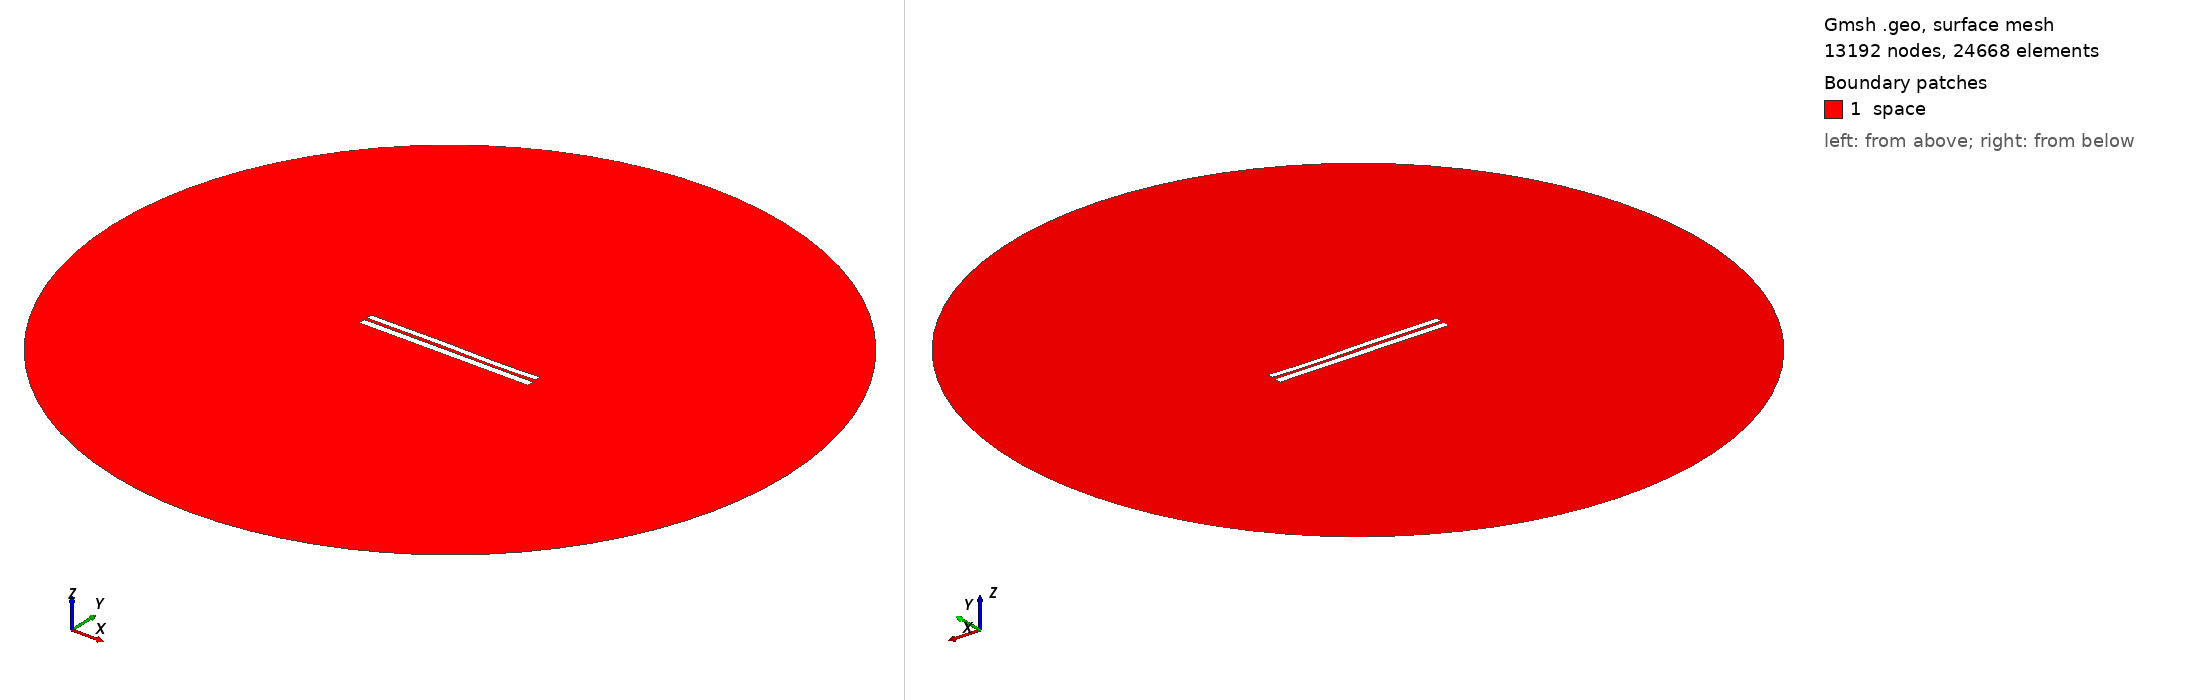

Gmsh geometry script, surface-meshed: 13192 nodes, 24668 surface elements. Boundary patches (legend numbers): 1 space. Left view from above one corner, right view from below the opposite corner. Legend entries are the model's physical surfaces. The drawing asked Gmsh for element sizes between 1% and 20% of the model's largest extent; the script's own settings can give other sizes.

=== 6447.geo (drawn) ===
//---------------------------------------
// Geometry kernel
//---------------------------------------

SetFactory("OpenCASCADE");



//---------------------------------------
// Parameters of the geometry
//---------------------------------------

// Overetch of the upper plate
overetch = 0.25;

// Distance between the plates
distance = 1.5;

// Discretization over the x axis (for the deformation)
nx = 50; 

// Length of the plate
L = 100 - overetch; 

// Number of modes
n = 4; 

// 1st mode coefficient
coeff(1) = -0.075;
beta(1) = 0.596864 * 3.1415926535 / L;

// 2nd mode coefficient
coeff(2) = 0.0;
beta(2) = 1.49418 * 3.1415926535 / L;

// 3rd mode coefficient
coeff(3) = 0.15;
beta(3) = 2.50025 * 3.1415926535 / L;

// 4th mode coefficient
coeff(4) = -0.075;
beta(4) = 3.49999 * 3.1415926535 / L;



//---------------------------------------
// Upper plate (deformed rectangle)
//---------------------------------------

// Coordiantes of the upper plate
xmin = -50;
xmax = 50 - overetch;

// Height of the upper plate
yheight = 4 - 2 * overetch;

// Indexes of the points
UpperID[] = {};
LowerID[] = {};
LeftID[] = {};
RightID[] = {};

// Point index
p = 1;

// Horizontal edges
For i In {1:nx}
    x = xmin + (i-1)*(xmax - xmin)/(nx-1);

    y_bottom = distance / 2 + overetch;
    For j In {1:n}
        C = (Cosh(beta(j)*L) + Cos(beta(j)*L)) / (Sinh(beta(j)*L) + Sin(beta(j)*L));
        y_bottom  = y_bottom + coeff(j) * (Cosh(beta(j)*(x+50)) - Cos(beta(j)*(x+50)) - C * (Sinh(beta(j)*(x+50)) - Sin(beta(j)*(x+50))));
    EndFor

    y_top = y_bottom + yheight;

    Point(p) = {x, y_top, 0, 1.0};
    UpperID[i] = p;
    p = p + 1;

    Point(p) = {x, y_bottom, 0, 1.0};
    LowerID[i] = p;
    p = p + 1;
EndFor

// Create point lists
UpperPts[] = {}; LowerPts[] = {};
For i In {1:nx}
  UpperPts[] += {UpperID[i]};
  LowerPts[] += {LowerID[i]};
EndFor

// Build splines
Spline(1) = {UpperPts[]};
Spline(2) = {LowerPts[]};
Line(3) = {LowerPts[nx-1], UpperPts[nx-1]};
Line(4) = {LowerPts[0], UpperPts[0]};

// Build the plane surface
Curve Loop(1) = {2, 3, -1, -4};
Plane Surface(1) = {1};



//---------------------------------------
// Lower plate (rectangle)
//---------------------------------------

// Vertices
Point(1001) = {-50, -1, 0, 1.0};
Point(1002) = { 50, -1, 0, 1.0};
Point(1003) = { 50,  -5, 0, 1.0};
Point(1004) = {-50,  -5, 0, 1.0};

// Edges
Line(5) = {1001, 1002};
Line(6) = {1002, 1003};
Line(7) = {1003, 1004};
Line(8) = {1004, 1001};

// Plane surface
Line Loop(2) = {5, 6, 7, 8};
Plane Surface(2) = {2}; 



//---------------------------------------
// Outer (fictious) boundary
//---------------------------------------

// Points
Point(1005) = {0, 0, 0};       // Center
Point(1006) = {200, 0, 0};     // Start point
Point(1007) = {0, 200, 0};     // 90 degrees
Point(1008) = {-200, 0, 0};    // 180 degrees
Point(1009) = {0, -200, 0};    // 270 degrees

// Circle arcs (each needs start, center, end)
Circle(9) = {1006, 1005, 1007};
Circle(10) = {1007, 1005, 1008};
Circle(11) = {1008, 1005, 1009};
Circle(12) = {1009, 1005, 1006};

// Plane surface for the entire domain
Curve Loop(3) = {9, 10, 11, 12};
Surface(3) = {3};

// Subtract the plates from the whole domain to obtain the actual domain where we want to solve the equations
BooleanDifference{ Surface{3}; Delete; }{ Surface{1}; Surface{2}; Delete; }




//---------------------------------------
// Transfinite Lines/Curves
//---------------------------------------

// Set the number of points on the boundaries
r = 7;

// Plates
Transfinite Curve {1, 2} = 50*r Using Progression 1;
Transfinite Curve {3, 4} = 2*r Using Progression 1;
Transfinite Line {5, 7} = 50*r Using Progression 1;
Transfinite Line {6, 8} = 2*r Using Progression 1;

// Outer boundary
Transfinite Line {9, 10, 11, 12} = 20 Using Progression 1;



//---------------------------------------
// Physical groups
//---------------------------------------                

// Physical curves (boundaries)
Physical Line("force_segment", 10) = {2};
Physical Line("upper_plate", 11) = {1, 3, 4};
Physical Line("lower_plate", 12) = {5, 6, 7, 8};
Physical Line("boundary", 20) = {9, 10, 11, 12};

// Physical Surfaces
Physical Surface("space", 30) = {3};



//---------------------------------------
// 6. Generate the Mesh
//---------------------------------------

// 2D mesh generation
Mesh 2;
